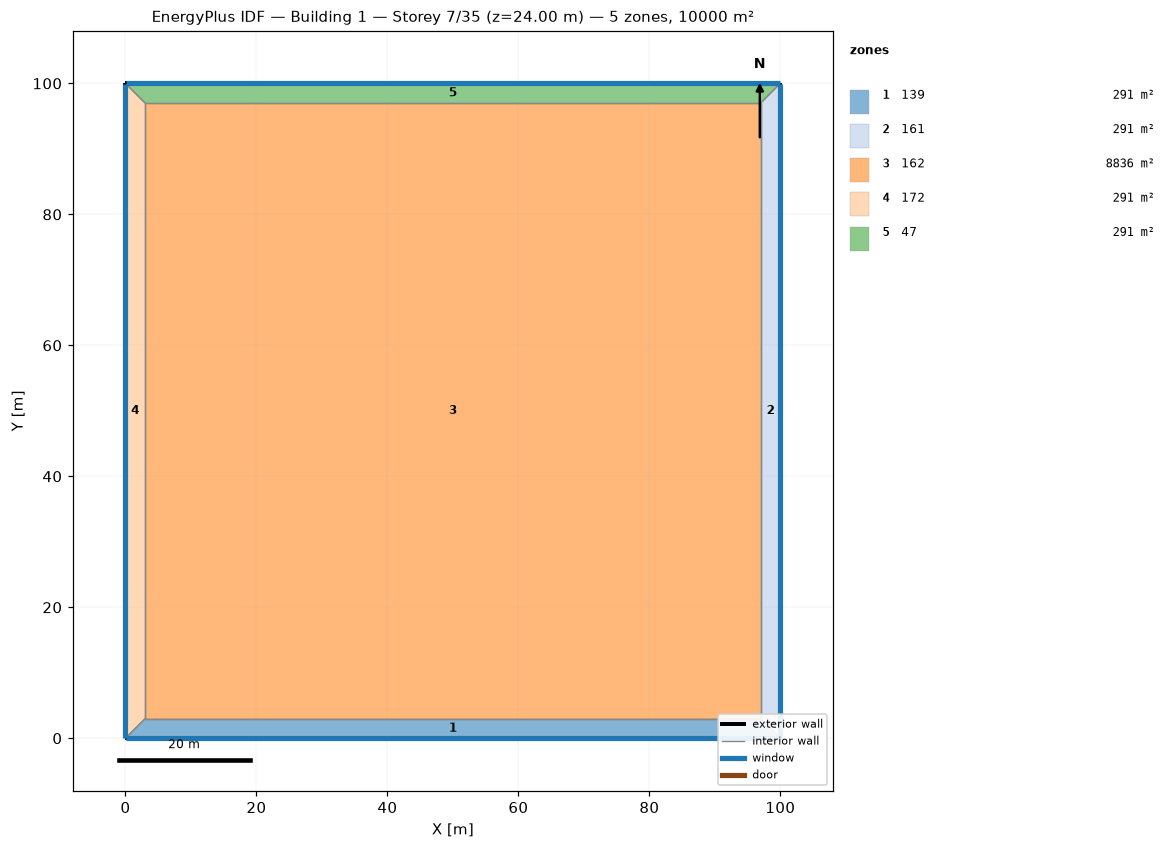
=== STOREY PLAN SPEC (per zone: floor XY polygon, exterior-wall plan segments, windows/doors) ===
zone 1: 139  (291.0 m²)
  floor: (100.00, 0.00) (0.00, 0.00) (3.00, 3.00) (97.00, 3.00)
  exterior wall: (0.00, 0.00) – (100.00, 0.00)  [100.0 m]
    window: (0.03, 0.00) – (99.97, 0.00)  [220.0 m²]
  interior walls: 3
zone 2: 161  (291.0 m²)
  floor: (100.00, 100.00) (100.00, 0.00) (97.00, 3.00) (97.00, 97.00)
  exterior wall: (100.00, 0.00) – (100.00, 100.00)  [100.0 m]
    window: (100.00, 0.03) – (100.00, 99.97)  [220.0 m²]
  interior walls: 3
zone 3: 162  (8836.0 m²)
  floor: (3.00, 3.00) (3.00, 97.00) (97.00, 97.00) (97.00, 3.00)
  interior walls: 4
zone 4: 172  (291.0 m²)
  floor: (0.00, 0.00) (0.00, 100.00) (3.00, 97.00) (3.00, 3.00)
  exterior wall: (0.00, 100.00) – (0.00, 0.00)  [100.0 m]
    window: (0.00, 99.97) – (0.00, 0.03)  [220.0 m²]
  interior walls: 3
zone 5: 47  (291.0 m²)
  floor: (0.00, 100.00) (100.00, 100.00) (97.00, 97.00) (3.00, 97.00)
  exterior wall: (100.00, 100.00) – (0.00, 100.00)  [100.0 m]
    window: (99.97, 100.00) – (0.03, 100.00)  [220.0 m²]
  interior walls: 3

=== DERIVED (storey summary) ===
Building: Building 1
Storey: 7 of 35  (floor level z = 24.00 m)
Storey gross floor area: 10000.0 m²
Zones on this storey: 5
  - 139: floor 291.0 m²; exterior wall 100.0 m (400.0 m²); 1 window(s) 220.0 m²; WWR 55.0%
  - 161: floor 291.0 m²; exterior wall 100.0 m (400.0 m²); 1 window(s) 220.0 m²; WWR 55.0%
  - 162: floor 8836.0 m²
  - 172: floor 291.0 m²; exterior wall 100.0 m (400.0 m²); 1 window(s) 220.0 m²; WWR 55.0%
  - 47: floor 291.0 m²; exterior wall 100.0 m (400.0 m²); 1 window(s) 220.0 m²; WWR 55.0%
Zone adjacency (shared interzone walls):
  - 139 ↔ 161
  - 139 ↔ 162
  - 139 ↔ 172
  - 161 ↔ 162
  - 161 ↔ 47
  - 162 ↔ 172
  - 162 ↔ 47
  - 172 ↔ 47